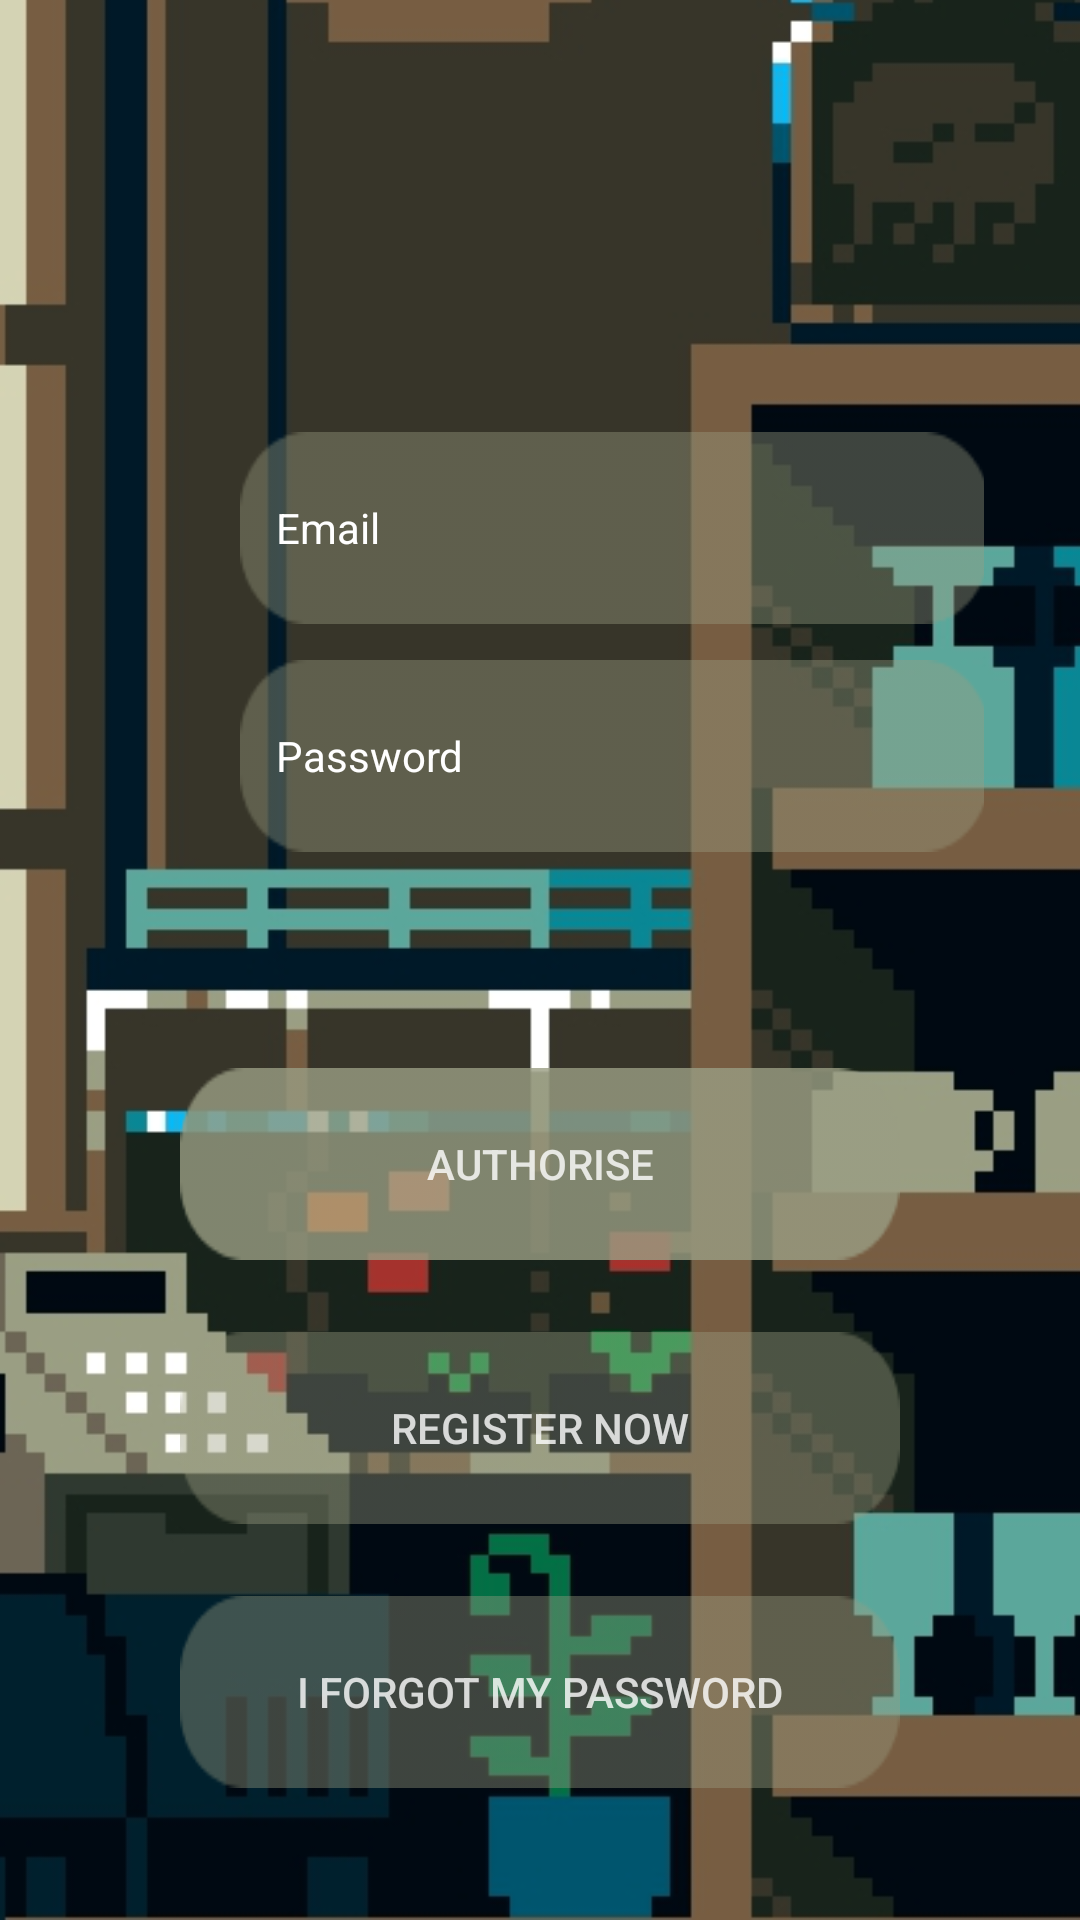

Write the Android layout XML for this screen, with the resource values it uses.
<!-- AndroidManifest.xml: application theme AppTheme -->
<!-- res/layout/email_and_password.xml -->
<LinearLayout xmlns:android="http://schemas.android.com/apk/res/android"
              android:id="@+id/main_layout"
              android:layout_width="match_parent"
              android:layout_height="match_parent"
              android:background="@color/white"
              android:orientation="vertical"


>


    <LinearLayout
            android:id="@+id/emailPasswordFields"
            android:layout_width="match_parent"
            android:layout_height="wrap_content"

            android:background="@drawable/imageback"
            android:orientation="vertical"
            android:paddingLeft="@dimen/icon_between_margin"
            android:paddingRight="@dimen/icon_between_margin">

        <EditText
            android:id="@+id/fieldEmail"
            style="@style/Widget.MaterialComponents.TextInputEditText.OutlinedBox"
            android:layout_width="250dp"
            android:layout_height="@dimen/button_size_height"
            android:layout_gravity='top'
            android:layout_marginLeft="48dp"
            android:layout_marginTop="144dp"
            android:autofillHints="@string/hint_email"
            android:background="@drawable/button2"
            android:drawableTint="#FFFFFF"
            android:hint="@string/hint_email"
            android:inputType="textEmailAddress"
            android:textColor="#FDFDFD"
            android:textColorHighlight="#FFFFFF"
            android:textColorHint="#FFFFFF"
            android:textColorLink="#FFFFFF"
            android:textSize="14sp" />

        <EditText
            android:id="@+id/fieldPassword"
            style="@style/Widget.MaterialComponents.TextInputEditText.OutlinedBox"
            android:layout_width="250dp"
            android:layout_height="@dimen/button_size_height"
            android:layout_gravity='bottom'
            android:layout_marginLeft="48dp"
            android:layout_marginTop="12dp"
            android:autofillHints="@string/hint_password"
            android:background="@drawable/button2"
            android:hint="@string/hint_password"
            android:inputType="textPassword"
            android:textColor="#FDFDFD"
            android:textColorHighlight="#FFFFFF"
            android:textColorHint="#FFFFFF"
            android:textColorLink="#FFFFFF"
            android:textSize="14sp" />

        <Button
                android:id="@+id/emailSignInButton"
                style="@style/Widget.AppCompat.Button.Colored"
                android:layout_width="@dimen/button_size_width"
                android:layout_height="@dimen/button_size_height"
                android:layout_gravity='center'
                android:layout_marginStart="@dimen/icon_between_margin"
                android:layout_marginTop="72dp"
                android:layout_marginEnd="@dimen/icon_between_margin"
                android:background="@drawable/button"
                android:text="@string/sign_in"
                android:textColor="#CCFFFFFF"
                android:textColorHint="#00FFFFFF"
                android:textColorLink="@color/white"
                android:textSize="@dimen/text_size"
                android:theme="@style/ThemeOverlay.MyDarkButton"/>

        <Button
            android:id="@+id/emailCreateAccountButton"
            style="@style/Widget.AppCompat.Button.Borderless"
            android:layout_width="@dimen/button_size_width"
            android:layout_height="@dimen/button_size_height"
            android:layout_gravity='center'
            android:layout_marginStart="@dimen/icon_between_margin"
            android:layout_marginTop="24dp"
            android:layout_marginEnd="@dimen/icon_between_margin"
            android:background="@drawable/button2"
            android:text="Register now"
            android:textColor="#CCFFFFFF"

            android:textColorHint="#00FFFFFF"
            android:textSize="14sp"
            android:theme="@style/ThemeOverlay.MyDarkButton" />

        <Button
            android:id="@+id/emailForgotBottom"
            style="@style/Widget.AppCompat.Button.Borderless"
            android:layout_width="@dimen/button_size_width"
            android:layout_height="@dimen/button_size_height"
            android:layout_marginTop="24dp"
            android:layout_gravity='center'
            android:layout_marginStart="@dimen/icon_between_margin"
            android:layout_marginEnd="@dimen/icon_between_margin"
            android:background="@drawable/button2"
            android:text="@string/ForgotPassword"
            android:textColor="#CCFFFFFF"

            android:textColorHint="#00FFFFFF"
            android:textSize="14sp"
            android:theme="@style/ThemeOverlay.MyDarkButton" />
    </LinearLayout>


    <LinearLayout
            android:id="@+id/emailPasswordButtons"
            android:layout_width="match_parent"
            android:layout_height="wrap_content"
            android:layout_gravity="center"
            android:orientation="vertical"
            android:paddingLeft="@dimen/icon_between_margin"
            android:paddingRight="@dimen/icon_between_margin">

    </LinearLayout>

</LinearLayout>
<!-- resources referenced by this layout -->
<resources>
  <color name="white">#FFFFFF</color>
  <dimen name="button_size_height">64dp</dimen>
  <dimen name="button_size_width">240dp</dimen>
  <dimen name="icon_between_margin">32dp</dimen>
  <dimen name="text_size">14sp</dimen>
  <!-- drawable button: png bitmap (drawable-v24, 1105 bytes) -->
  <!-- drawable button2: png bitmap (drawable-v24, 1134 bytes) -->
  <!-- drawable imageback: png bitmap (drawable-v24, 71971 bytes) -->
  <string name="ForgotPassword"> I forgot my password </string>
  <string name="hint_email">Email</string>
  <string name="hint_password">Password</string>
  <string name="sign_in">Authorise</string>
  <style name="ThemeOverlay.MyDarkButton" parent="ThemeOverlay.AppCompat.Dark">
          <item name="colorButtonNormal">@color/grey</item>
          <item name="colorAccent">#D8C6BEE5</item>
          <item name="android:layout_marginRight">4dp</item>
          <item name="android:layout_marginLeft">4dp</item>
          <item name="android:textColor">@android:color/white</item>
      </style>
  <style name="Widget.MaterialComponents.TextInputEditText.OutlinedBox" parent="Base.Widget.MaterialComponents.TextInputEditText" />
  <style name="AppTheme" parent="Theme.AppCompat.Light.NoActionBar">
          <item name="colorPrimary">#D8C6BEE5</item>
          <item name="colorPrimaryDark">#D8372981</item>
          <item name="colorAccent">#D800199C</item>
          <item name="android:windowFullscreen">true</item>
          <item name="android:windowContentOverlay">@null</item>
          <item name="android:windowNoTitle">true</item>
      </style>
  <color name="grey">#B6B4B4</color>
  <style name="Base.Widget.MaterialComponents.TextInputEditText" parent="Widget.AppCompat.EditText">
          <item name="android:paddingStart" app:ignore="NewApi">12dp</item>
          <item name="android:paddingEnd" app:ignore="NewApi">12dp</item>
          <item name="android:paddingLeft">12dp</item>
          <item name="android:paddingRight">12dp</item>
          <item name="android:paddingTop">16dp</item>
          <item name="android:paddingBottom">16dp</item>
      </style>
</resources>
